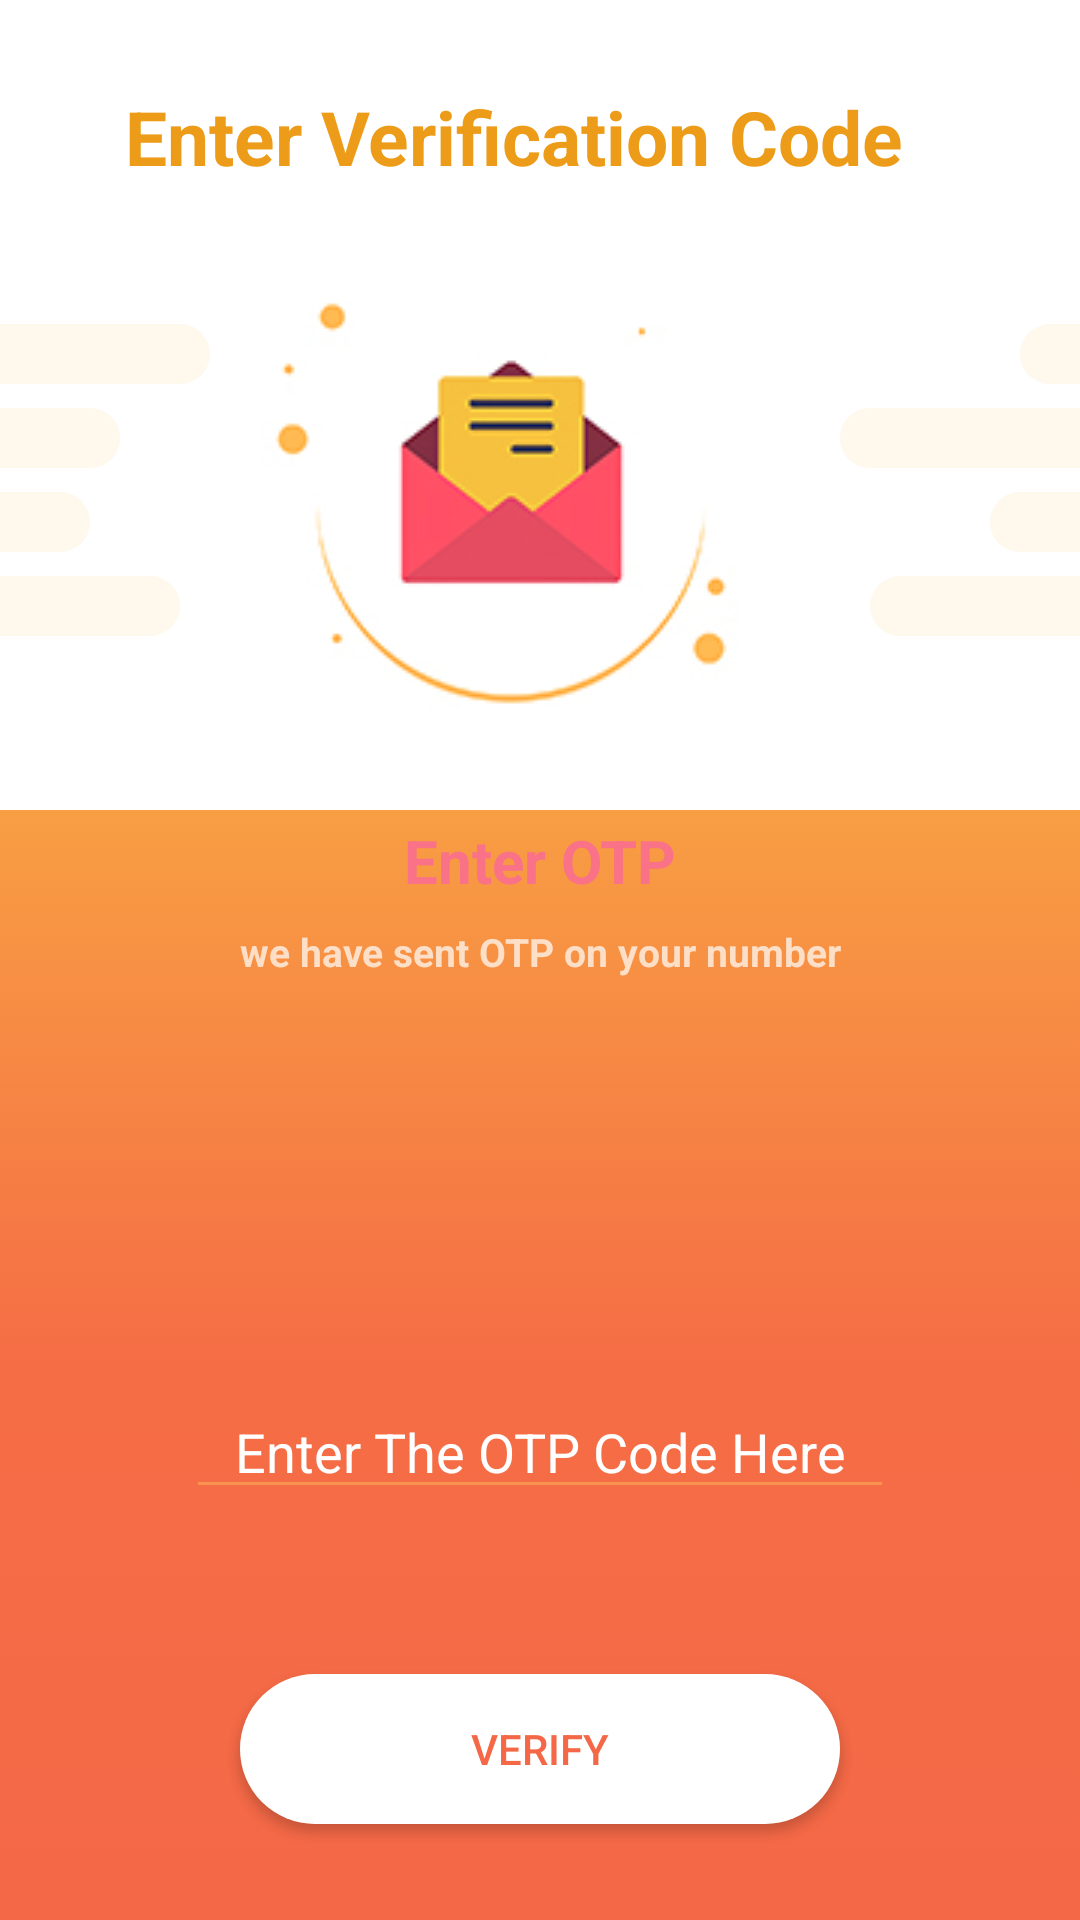

Write the Android layout XML for this screen, with the resource values it uses.
<!-- AndroidManifest.xml: application theme AppTheme -->
<!-- res/layout/received_otp.xml -->
<?xml version="1.0" encoding="utf-8"?>
<androidx.constraintlayout.widget.ConstraintLayout xmlns:android="http://schemas.android.com/apk/res/android"
    xmlns:app="http://schemas.android.com/apk/res-auto"
    xmlns:tools="http://schemas.android.com/tools"
    android:layout_width="match_parent"
    android:layout_height="match_parent"
    android:background="#FFFFFF"
    android:orientation="vertical">


    <androidx.constraintlayout.widget.ConstraintLayout
        android:id="@+id/recieved_curve_layout"
        android:layout_width="match_parent"
        android:layout_height="110dp"
        android:layout_marginTop="47dp"
        android:background="@drawable/curved_bg"
        app:layout_constraintBottom_toBottomOf="parent"
        app:layout_constraintEnd_toEndOf="parent"
        app:layout_constraintStart_toStartOf="@+id/constraintLayout"
        app:layout_constraintTop_toTopOf="@+id/constraintLayout">

    </androidx.constraintlayout.widget.ConstraintLayout>


    <androidx.constraintlayout.widget.ConstraintLayout
        android:id="@+id/constraintLayout3"
        android:layout_width="match_parent"
        android:layout_height="370dp"
        android:background="@drawable/color_bg"
        app:layout_constraintBottom_toBottomOf="parent"
        app:layout_constraintEnd_toEndOf="parent"
        app:layout_constraintHorizontal_bias="0.0"
        app:layout_constraintStart_toStartOf="parent">

        <Button
            android:id="@+id/btn_verfiy_otp"
            android:layout_width="200dp"
            android:layout_height="50dp"
            android:layout_marginBottom="32dp"
            android:background="@drawable/button_bg"
            android:text="VERIFY"
            android:textColor="#F46847"
            app:layout_constraintBottom_toBottomOf="parent"
            app:layout_constraintEnd_toEndOf="parent"
            app:layout_constraintStart_toStartOf="parent" />


        <TextView
            android:id="@+id/textView5"
            android:layout_width="wrap_content"
            android:layout_height="wrap_content"
            android:layout_marginBottom="32dp"
            android:backgroundTint="#F8944D"
            android:inputType="number"
            android:text="OTP Auto resend in 30 sec"
            android:textColor="#FFFFFF"
            android:visibility="gone"
            app:layout_constraintBottom_toTopOf="@+id/btn_verfiy_otp"
            app:layout_constraintEnd_toEndOf="parent"
            app:layout_constraintStart_toStartOf="parent" />

        <EditText
            android:id="@+id/editText4"
            android:layout_width="0dp"
            android:layout_height="wrap_content"
            android:layout_marginStart="62dp"
            android:layout_marginEnd="62dp"
            android:layout_marginBottom="55dp"
            android:backgroundTint="#F8944D"
            android:ems="10"
            android:gravity="center"
            android:hint="Enter The OTP Code Here"
            android:inputType="number"
            android:textColor="#FFFFFF"
            android:textColorHint="#FFFFFF"
            app:layout_constraintBottom_toTopOf="@+id/textView5"
            app:layout_constraintEnd_toEndOf="parent"
            app:layout_constraintStart_toStartOf="parent" />
    </androidx.constraintlayout.widget.ConstraintLayout>

    <androidx.constraintlayout.widget.ConstraintLayout
        android:id="@+id/constraintLayout"
        android:layout_width="match_parent"
        android:layout_height="381dp"
        app:layout_constraintEnd_toEndOf="parent"
        app:layout_constraintHorizontal_bias="1.0"
        app:layout_constraintStart_toStartOf="parent"
        app:layout_constraintTop_toTopOf="parent">

        <View
            android:id="@+id/view"
            android:layout_width="70dp"
            android:layout_height="20dp"
            android:layout_marginTop="108dp"
            android:background="@drawable/view_left_bg"
            app:layout_constraintStart_toStartOf="parent"
            app:layout_constraintTop_toTopOf="parent" />

        <View
            android:id="@+id/view2"
            android:layout_width="40dp"
            android:layout_height="20dp"
            android:layout_marginTop="8dp"
            android:background="@drawable/view_left_bg"
            app:layout_constraintStart_toStartOf="@+id/view"
            app:layout_constraintTop_toBottomOf="@+id/view" />

        <View
            android:id="@+id/view3"
            android:layout_width="30dp"
            android:layout_height="20dp"
            android:layout_marginTop="8dp"
            android:background="@drawable/view_left_bg"
            app:layout_constraintStart_toStartOf="@+id/view2"
            app:layout_constraintTop_toBottomOf="@+id/view2" />

        <View
            android:layout_width="60dp"
            android:layout_height="20dp"
            android:layout_marginTop="8dp"
            android:background="@drawable/view_left_bg"
            app:layout_constraintStart_toStartOf="@+id/view3"
            app:layout_constraintTop_toBottomOf="@+id/view3" />

        <View
            android:id="@+id/view4"
            android:layout_width="20dp"
            android:layout_height="20dp"
            android:layout_marginTop="108dp"
            android:background="@drawable/view_right_bg"
            app:layout_constraintEnd_toEndOf="parent"
            app:layout_constraintTop_toTopOf="parent" />

        <View
            android:layout_width="70dp"
            android:layout_height="20dp"
            android:layout_marginTop="8dp"
            android:background="@drawable/view_right_bg"
            app:layout_constraintEnd_toEndOf="@+id/view6"
            app:layout_constraintTop_toBottomOf="@+id/view6" />

        <View
            android:id="@+id/view6"
            android:layout_width="30dp"
            android:layout_height="20dp"
            android:layout_marginTop="8dp"
            android:background="@drawable/view_right_bg"
            app:layout_constraintEnd_toEndOf="@+id/view5"
            app:layout_constraintTop_toBottomOf="@+id/view5" />

        <View
            android:id="@+id/view5"
            android:layout_width="80dp"
            android:layout_height="20dp"
            android:layout_marginTop="8dp"
            android:background="@drawable/view_right_bg"
            app:layout_constraintEnd_toEndOf="@+id/view4"
            app:layout_constraintTop_toBottomOf="@+id/view4" />

        <TextView
            android:id="@+id/textView"
            android:layout_width="wrap_content"
            android:layout_height="wrap_content"
            android:layout_marginBottom="8dp"
            android:text="Enter OTP"
            android:textColor="#F97288"
            android:textSize="20sp"
            android:textStyle="bold"
            app:layout_constraintBottom_toTopOf="@+id/textView3"
            app:layout_constraintEnd_toEndOf="parent"
            app:layout_constraintStart_toStartOf="parent" />

        <TextView
            android:id="@+id/textView3"
            android:layout_width="wrap_content"
            android:layout_height="wrap_content"
            android:layout_marginBottom="55dp"
            android:text="we have sent OTP on your number"
            android:textSize="13sp"
            android:textStyle="bold"
            app:layout_constraintBottom_toBottomOf="parent"
            app:layout_constraintEnd_toEndOf="parent"
            app:layout_constraintStart_toStartOf="parent" />

        <ImageView
            android:id="@+id/imageView"
            android:layout_width="wrap_content"
            android:layout_height="wrap_content"
            android:layout_marginStart="36dp"
            android:layout_marginEnd="43dp"
            android:layout_marginBottom="36dp"
            android:background="@drawable/oprb_mail_icon"
            app:layout_constraintBottom_toTopOf="@+id/textView"
            app:layout_constraintEnd_toStartOf="@+id/view5"
            app:layout_constraintStart_toEndOf="@+id/view" />

        <TextView
            android:id="@+id/textView4"
            android:layout_width="wrap_content"
            android:layout_height="wrap_content"
            android:layout_marginBottom="20dp"
            android:text="Enter Verification Code"
            android:textColor="#ED9C1A"
            android:textSize="25sp"
            android:textStyle="bold"
            app:layout_constraintBottom_toTopOf="@+id/imageView"
            app:layout_constraintEnd_toEndOf="@+id/imageView"
            app:layout_constraintStart_toStartOf="@+id/imageView" />


    </androidx.constraintlayout.widget.ConstraintLayout>
</androidx.constraintlayout.widget.ConstraintLayout>
<!-- resources referenced by this layout -->
<resources>
  <!-- drawable button_bg (drawable) -->
  <?xml version="1.0" encoding="utf-8"?>
  <selector xmlns:android="http://schemas.android.com/apk/res/android">
      <item>
          <shape android:shape="rectangle">
              <solid android:color="#FFFFFF"/>
              <corners android:bottomRightRadius="50dp"
                  android:bottomLeftRadius="50dp"
                  android:topLeftRadius="50dp"
                  android:topRightRadius="50dp"/>
          </shape>
      </item>
  </selector>
  <!-- drawable color_bg (drawable) -->
  <?xml version="1.0" encoding="utf-8"?>
  <selector xmlns:android="http://schemas.android.com/apk/res/android">
      <item>
          <shape android:shape="rectangle">
              <gradient android:angle="90"
                  android:centerColor="#F56D45"
                  android:endColor="#F89E43"
                  android:startColor="#F46847" />
          </shape>
      </item>
  </selector>
  <!-- drawable curved_bg (drawable) -->
  <?xml version="1.0" encoding="utf-8"?>
  <selector xmlns:android="http://schemas.android.com/apk/res/android">
      <item>
          <shape android:shape="oval">
              <solid android:color="#FFFFFF"/>
              <corners android:bottomRightRadius="100dp" android:bottomLeftRadius="100dp" android:topLeftRadius="50dp" android:topRightRadius="50dp"/>
          <padding android:bottom="150dp"/>
          </shape>
      </item>
  </selector>
  <!-- drawable oprb_mail_icon: png bitmap (drawable, 14016 bytes) -->
  <!-- drawable view_left_bg (drawable) -->
  <?xml version="1.0" encoding="utf-8"?>
  <selector xmlns:android="http://schemas.android.com/apk/res/android">
      <item>
          <shape android:shape="rectangle">
  <corners android:topRightRadius="100dp"
      android:bottomRightRadius="100dp"/>
              <solid android:color="#FEF8ED"/>
          </shape>
      </item>
  </selector>
  <!-- drawable view_right_bg (drawable) -->
  <?xml version="1.0" encoding="utf-8"?>
  <selector xmlns:android="http://schemas.android.com/apk/res/android">
      <item>
          <shape android:shape="rectangle">
              <corners android:topLeftRadius="100dp"
                  android:bottomLeftRadius="100dp"/>
              <solid android:color="#FEF8ED"/>
          </shape>
      </item>
  </selector>
  <style name="AppTheme" parent="Theme.AppCompat.NoActionBar">
          
          <item name="colorPrimary">@color/colorPrimary</item>
          <item name="colorPrimaryDark">@color/colorPrimaryDark</item>
          <item name="colorAccent">@color/colorBlack</item>
      </style>
  <color name="colorPrimary">@android:color/black</color>
  <color name="colorPrimaryDark">#0EBFC2</color>
  <color name="colorBlack">#000</color>
</resources>
